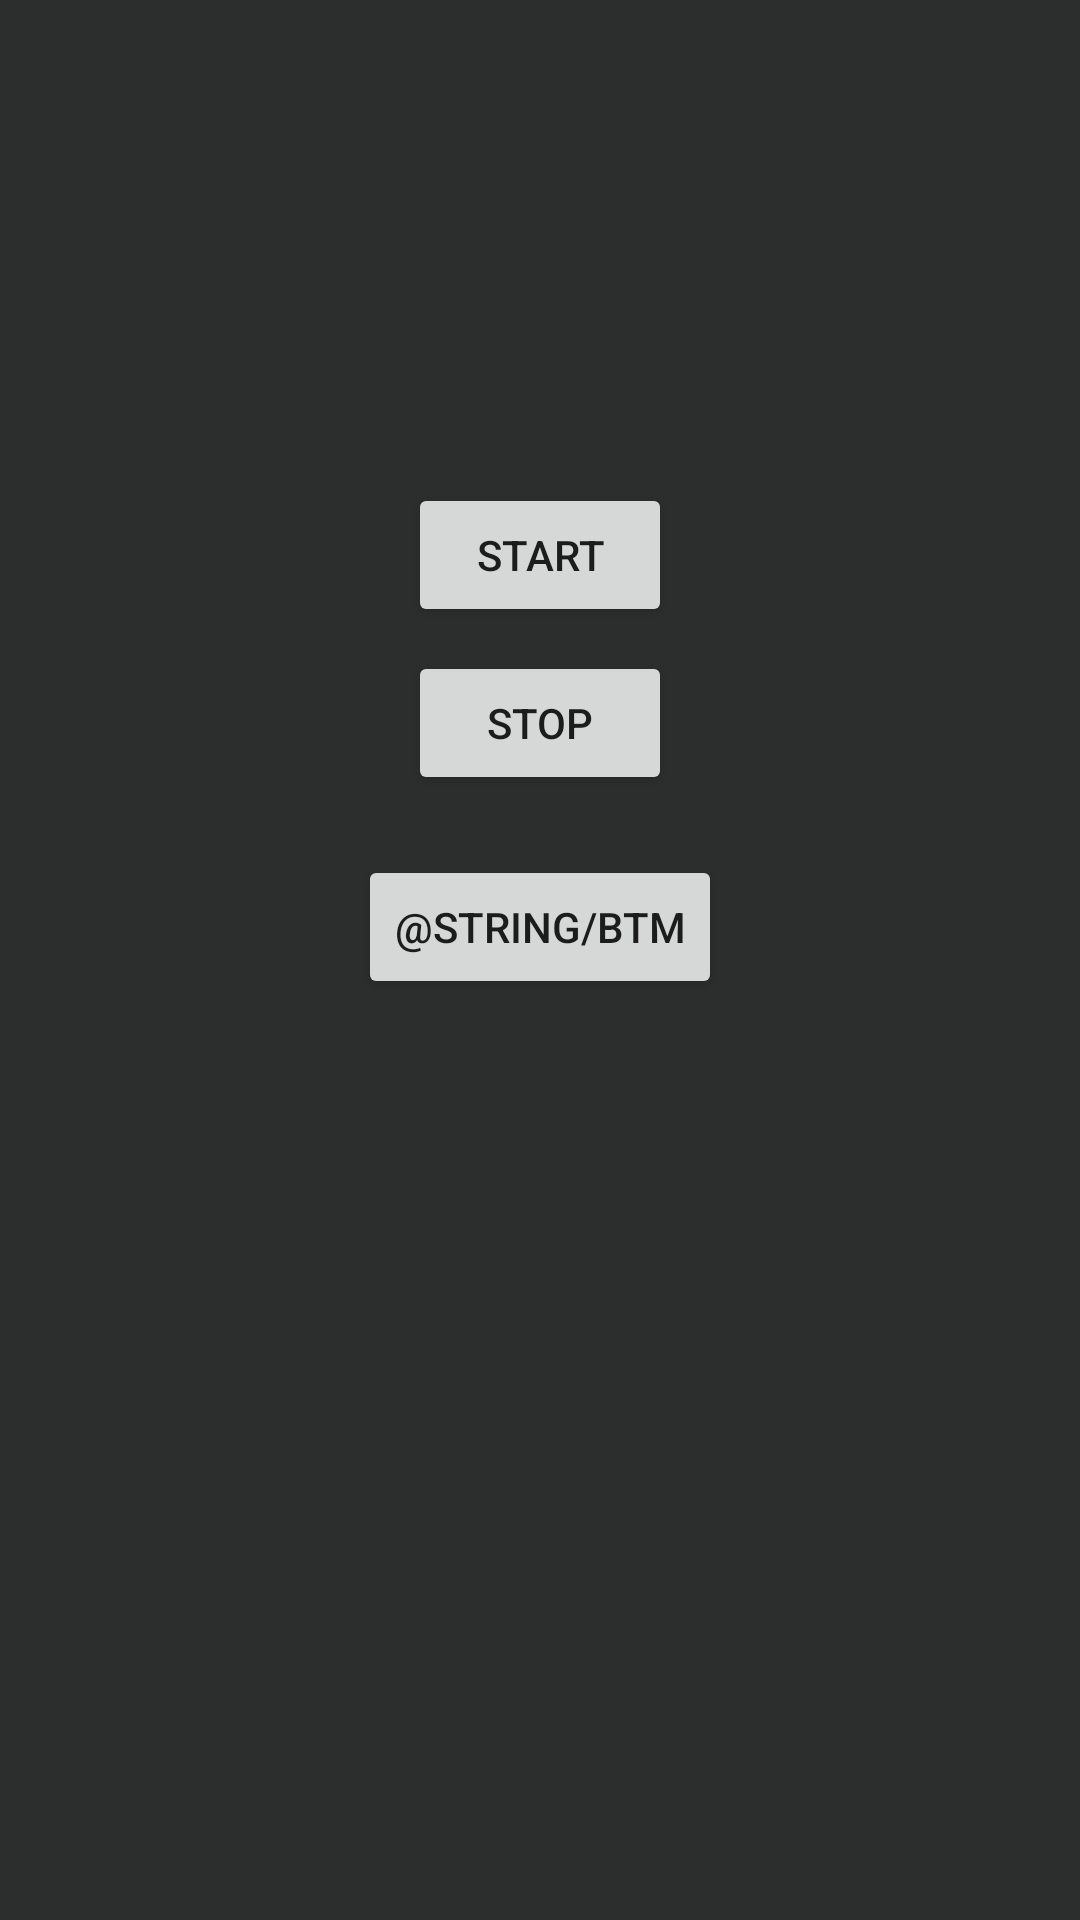

This screen was rendered from an Android layout file. Write that file and the resources it references.
<!-- AndroidManifest.xml: fallback theme Theme.MaterialComponents.DayNight.NoActionBar -->
<!-- res/layout/stopwatch_timer_activity.xml -->
<?xml version="1.0" encoding="utf-8"?>
<LinearLayout xmlns:android="http://schemas.android.com/apk/res/android"
    xmlns:app="http://schemas.android.com/apk/res-auto"
    xmlns:tools="http://schemas.android.com/tools"
    android:layout_width="match_parent"
    android:layout_height="match_parent"
    android:background="#2C2E2E"
    android:orientation="vertical"
    android:padding="16dp"
    tools:context="org.sm6785.WRT"
    android:keepScreenOn="true">

    <TextView
        android:id="@+id/time_view"
        android:layout_width="match_parent"
        android:layout_height="125dp"
        android:layout_gravity="center_horizontal"
        android:textAlignment="center"
        android:textAppearance="@android:style/TextAppearance.Large"
        android:textColor="@color/white"
        android:textSize="56sp" />

    <Button
        android:id="@+id/start_button"
        android:layout_width="wrap_content"
        android:layout_height="wrap_content"
        android:layout_gravity="center_horizontal"
        android:layout_marginTop="20dp"
        android:onClick="onClickStart"
        android:text="@string/start" />

    <Button
        android:id="@+id/stop_button"
        android:layout_width="wrap_content"
        android:layout_height="wrap_content"
        android:layout_gravity="center_horizontal"
        android:layout_marginTop="8dp"
        android:onClick="onClickStop"
        android:text="@string/stop" />

    <Button
        android:id="@+id/backToMain"
        android:layout_width="wrap_content"
        android:layout_height="wrap_content"
        android:layout_gravity="center_horizontal"
        android:layout_marginTop="20dp"
        android:text="@string/btm" />
</LinearLayout>
<!-- resources referenced by this layout -->
<resources>
  <color name="white">#FFFFFFFF</color>
  <string name="start">Start</string>
  <string name="stop">Stop</string>
</resources>
